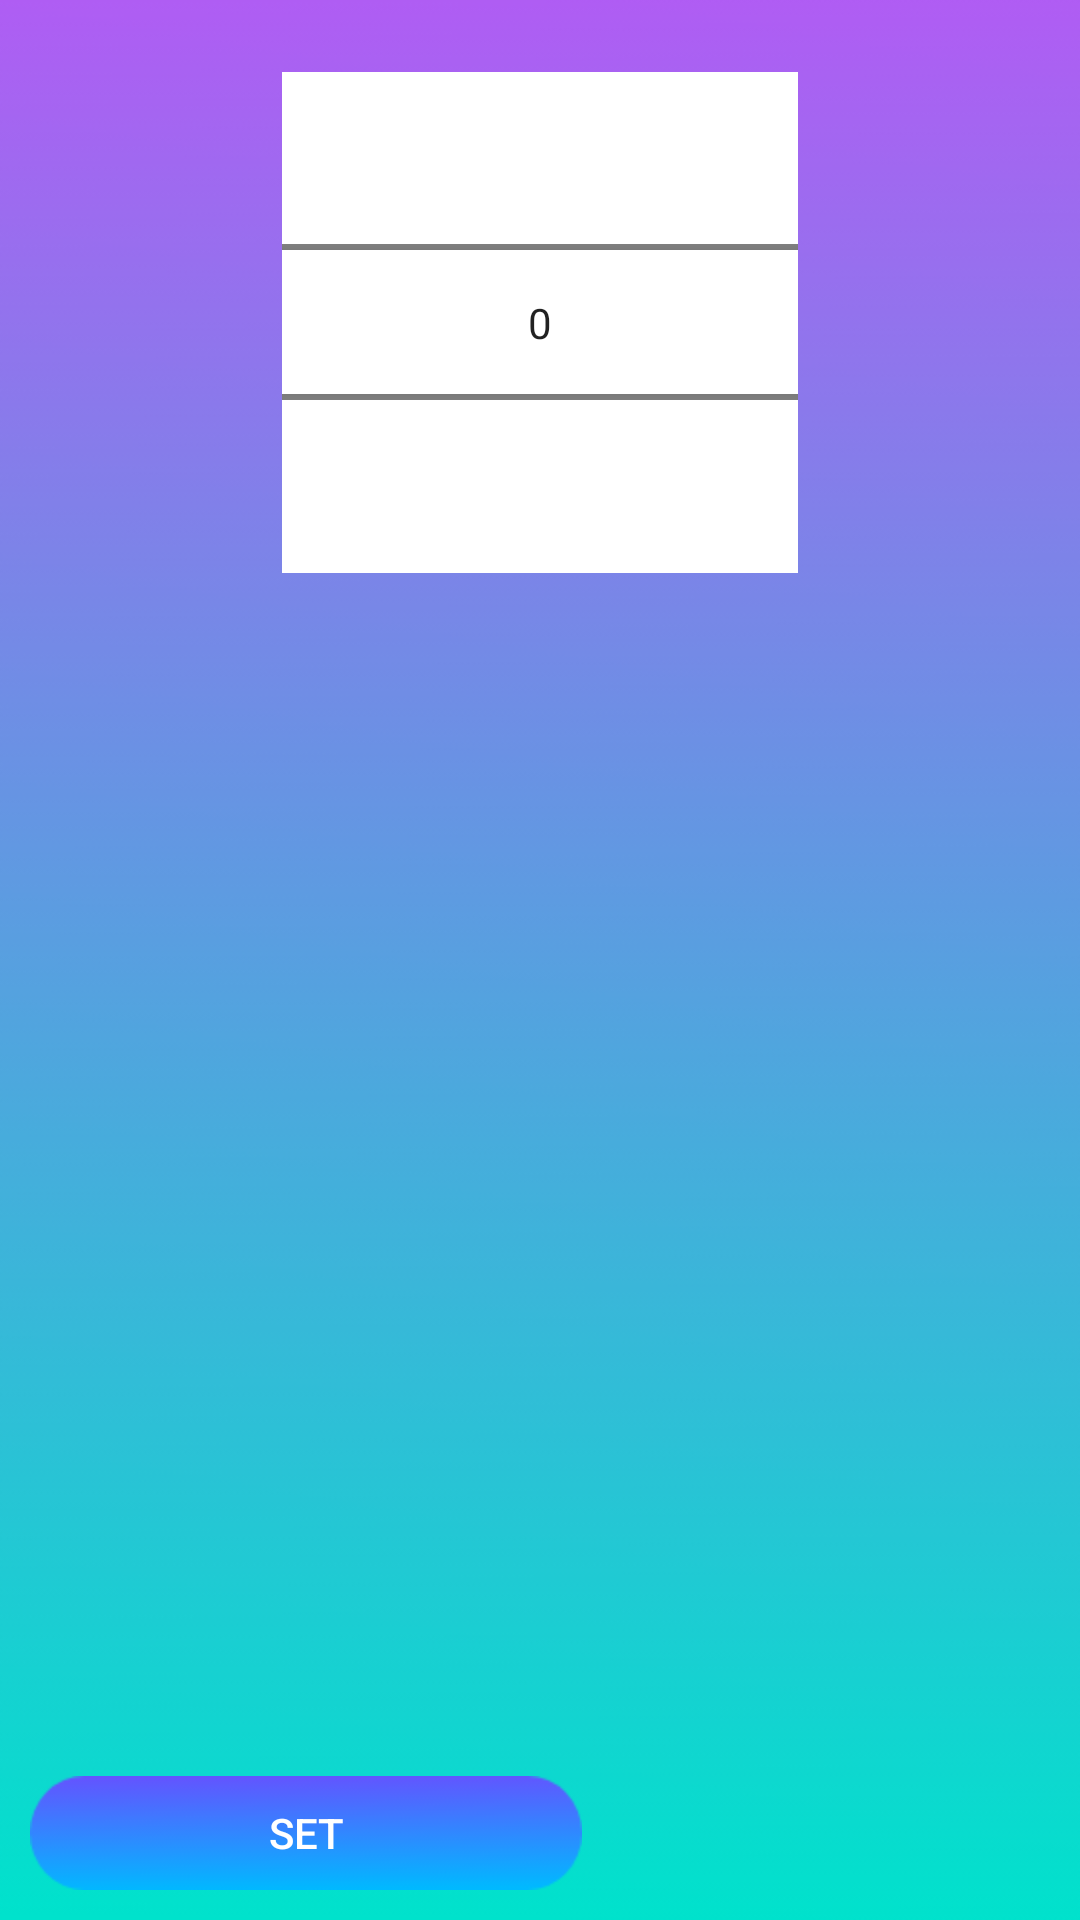

This screen was rendered from an Android layout file. Write that file and the resources it references.
<!-- AndroidManifest.xml: application theme AppTheme -->
<!-- res/layout/dialog.xml -->
<?xml version="1.0" encoding="utf-8"?>
<RelativeLayout
    xmlns:android="http://schemas.android.com/apk/res/android"
    android:layout_width="wrap_content"
    android:layout_height="300dp"
    android:background="@drawable/gradient_bg_1">

    <NumberPicker
        android:id="@+id/numberPicker1"
        android:layout_width="172dp"
        android:layout_height="167dp"
        android:layout_alignParentTop="true"
        android:layout_centerHorizontal="true"
        android:layout_marginTop="24dp"
        android:background="@color/white" />

    <Button
        android:id="@+id/button1"
        android:layout_width="184dp"
        android:layout_height="38dp"

        android:layout_alignParentBottom="true"
        android:layout_alignParentStart="true"
        android:layout_marginBottom="29dp"
        android:layout_marginHorizontal="10dp"
        android:layout_marginVertical="10dp"
        android:background="@drawable/register_button"
        android:text="Set"
        android:textColor="@color/white" />
</RelativeLayout>
<!-- resources referenced by this layout -->
<resources>
  <!-- drawable gradient_bg_1: png bitmap (drawable-xxxhdpi, 14162 bytes) -->
  <!-- drawable register_button: png bitmap (drawable-xxxhdpi, 2797 bytes) -->
  <style name="AppTheme" parent="Theme.AppCompat.Light.NoActionBar">
          
          <item name="colorPrimary">@color/colorPrimary</item>
          <item name="colorPrimaryDark">@color/purpp</item>
          <item name="colorAccent">@color/colorAccent</item>
          <item name="android:numberPickerStyle">@style/MyNumberPickerTheme</item>
      </style>
  <color name="colorPrimary">#3F51B5</color>
  <color name="purpp">#bf42f4</color>
  <color name="colorAccent">#FF4081</color>
  <style name="MyNumberPickerTheme" parent="@android:style/Widget.Material.NumberPicker">
          <item name="colorControlNormal ">#33691e</item>
          <item name="android:background">#b3e5fc</item>
      </style>
  <!-- not gathered from this repository: default colours our renderer supplied (Android Studio template values) -->
  <color name="white">#FFFFFFFF</color>
</resources>
